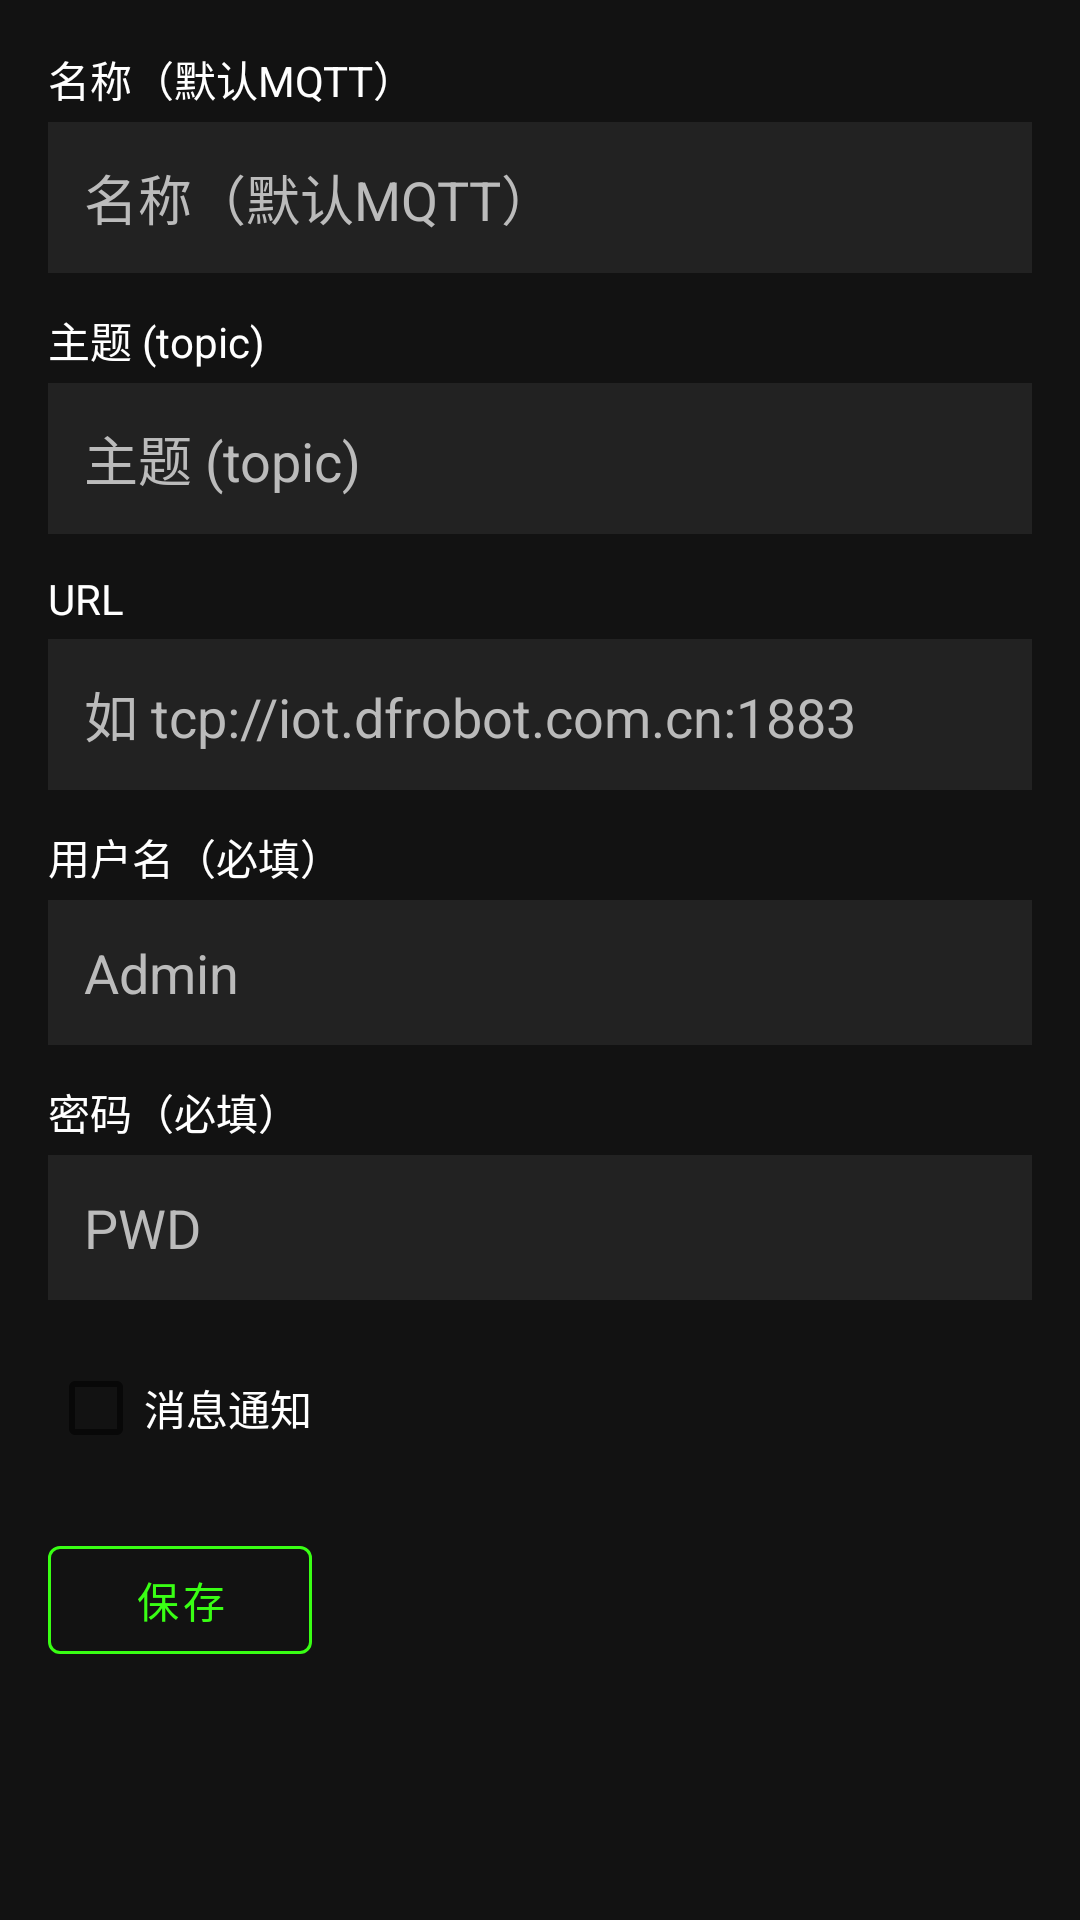

Reconstruct the res/layout file that produces this screen, plus the resources it refers to.
<!-- AndroidManifest.xml: application theme Theme.MQTTClient -->
<!-- res/layout/activity_add_topic.xml -->
<?xml version="1.0" encoding="utf-8"?>

<ScrollView xmlns:android="http://schemas.android.com/apk/res/android"
    xmlns:app="http://schemas.android.com/apk/res-auto"
    android:layout_width="match_parent"
    android:layout_height="match_parent"
    android:clickable="true"
    android:focusableInTouchMode="true">

    <LinearLayout
        android:layout_width="match_parent"
        android:layout_height="wrap_content"
        android:orientation="vertical"
        android:padding="16dp">

        <TextView
            android:layout_width="wrap_content"
            android:layout_height="wrap_content"
            android:text="@string/name_hint"
            android:textColor="#FFFFFF"
            android:textSize="14sp"
            android:layout_marginBottom="4dp"/>

        <EditText
            android:id="@+id/etName"
            android:layout_width="match_parent"
            android:layout_height="wrap_content"
            android:hint="@string/name_hint"
            android:tag="fixed"
            android:textColorHint="#BBBBBB"
            android:autofillHints="name"
            android:textColor="#FFFFFF"
            android:background="#222222"
            android:padding="12dp"
            android:layout_marginBottom="12dp"
            android:singleLine="true"
            android:inputType="text"
            android:imeOptions="actionNext"/>

        <TextView
            android:layout_width="wrap_content"
            android:layout_height="wrap_content"
            android:text="@string/topic_hint"
            android:textColor="#FFFFFF"
            android:textSize="14sp"
            android:layout_marginBottom="4dp"/>

        <EditText
            android:id="@+id/etTopic"
            android:layout_width="match_parent"
            android:layout_height="wrap_content"
            android:hint="@string/topic_hint"
            android:tag="fixed"
            android:textColorHint="#BBBBBB"
            android:importantForAutofill="no"
            android:textColor="#FFFFFF"
            android:background="#222222"
            android:padding="12dp"
            android:layout_marginBottom="12dp"
            android:singleLine="true"
            android:inputType="text"
            android:imeOptions="actionNext"/>

        <TextView
            android:layout_width="wrap_content"
            android:layout_height="wrap_content"
            android:text="@string/url_label"
            android:textColor="#FFFFFF"
            android:textSize="14sp"
            android:layout_marginBottom="4dp"/>

        <EditText
            android:id="@+id/etUrl"
            android:layout_width="match_parent"
            android:layout_height="wrap_content"
            android:hint="@string/url_hint"
            android:tag="fixed"
            android:textColorHint="#BBBBBB"
            android:importantForAutofill="no"
            android:textColor="#FFFFFF"
            android:background="#222222"
            android:padding="12dp"
            android:layout_marginBottom="12dp"
            android:singleLine="true"
            android:inputType="textUri"
            android:imeOptions="actionNext"/>

        <TextView
            android:layout_width="wrap_content"
            android:layout_height="wrap_content"
            android:text="@string/username_hint"
            android:textColor="#FFFFFF"
            android:textSize="14sp"
            android:layout_marginBottom="4dp"/>

        <EditText
            android:id="@+id/etUsername"
            android:layout_width="match_parent"
            android:layout_height="wrap_content"
            android:hint="@string/username_placeholder"
            android:tag="fixed"
            android:textColorHint="#BBBBBB"
            android:autofillHints="username"
            android:textColor="#FFFFFF"
            android:background="#222222"
            android:padding="12dp"
            android:layout_marginBottom="12dp"
            android:singleLine="true"
            android:inputType="text"
            android:imeOptions="actionNext"/>

        <TextView
            android:layout_width="wrap_content"
            android:layout_height="wrap_content"
            android:text="@string/password_hint"
            android:textColor="#FFFFFF"
            android:textSize="14sp"
            android:layout_marginBottom="4dp"/>

        <EditText
            android:id="@+id/etPassword"
            android:layout_width="match_parent"
            android:layout_height="wrap_content"
            android:hint="@string/password_placeholder"
            android:tag="fixed"
            android:textColorHint="#BBBBBB"
            android:inputType="textPassword"
            android:autofillHints="password"
            android:textColor="#FFFFFF"
            android:background="#222222"
            android:padding="12dp"
            android:layout_marginBottom="12dp"
            android:singleLine="true"
            android:imeOptions="actionDone"/>

        <CheckBox
            android:id="@+id/cbNotify"
            android:layout_width="wrap_content"
            android:layout_height="wrap_content"
            android:text="@string/notify_label"
            android:textColor="#FFFFFF"
            android:layout_marginBottom="16dp"/>

        <com.google.android.material.button.MaterialButton
            android:id="@+id/btnSave"
            style="@style/Widget.MaterialComponents.Button.OutlinedButton"
            android:layout_width="wrap_content"
            android:layout_height="wrap_content"
            android:text="@string/save"
            android:textColor="#39FF14"
            app:strokeColor="#39FF14"/>
    </LinearLayout>
</ScrollView>
<!-- resources referenced by this layout -->
<resources>
  <string name="name_hint">名称（默认MQTT）</string>
  <string name="notify_label">消息通知</string>
  <string name="password_hint">密码（必填）</string>
  <string name="password_placeholder">PWD</string>
  <string name="save">保存</string>
  <string name="topic_hint">主题 (topic)</string>
  <string name="url_hint">如 tcp://iot.dfrobot.com.cn:1883</string>
  <string name="url_label">URL</string>
  <string name="username_hint">用户名（必填）</string>
  <string name="username_placeholder">Admin</string>
  <style name="Theme.MQTTClient" parent="Theme.MaterialComponents.DayNight.NoActionBar">
          <item name="colorPrimary">#4CAF50</item>
          <item name="colorPrimaryVariant">#388E3C</item>
          <item name="colorOnPrimary">@android:color/white</item>
          <item name="colorSecondary">#81C784</item>
          <item name="android:windowBackground">#121212</item>
      </style>
</resources>
